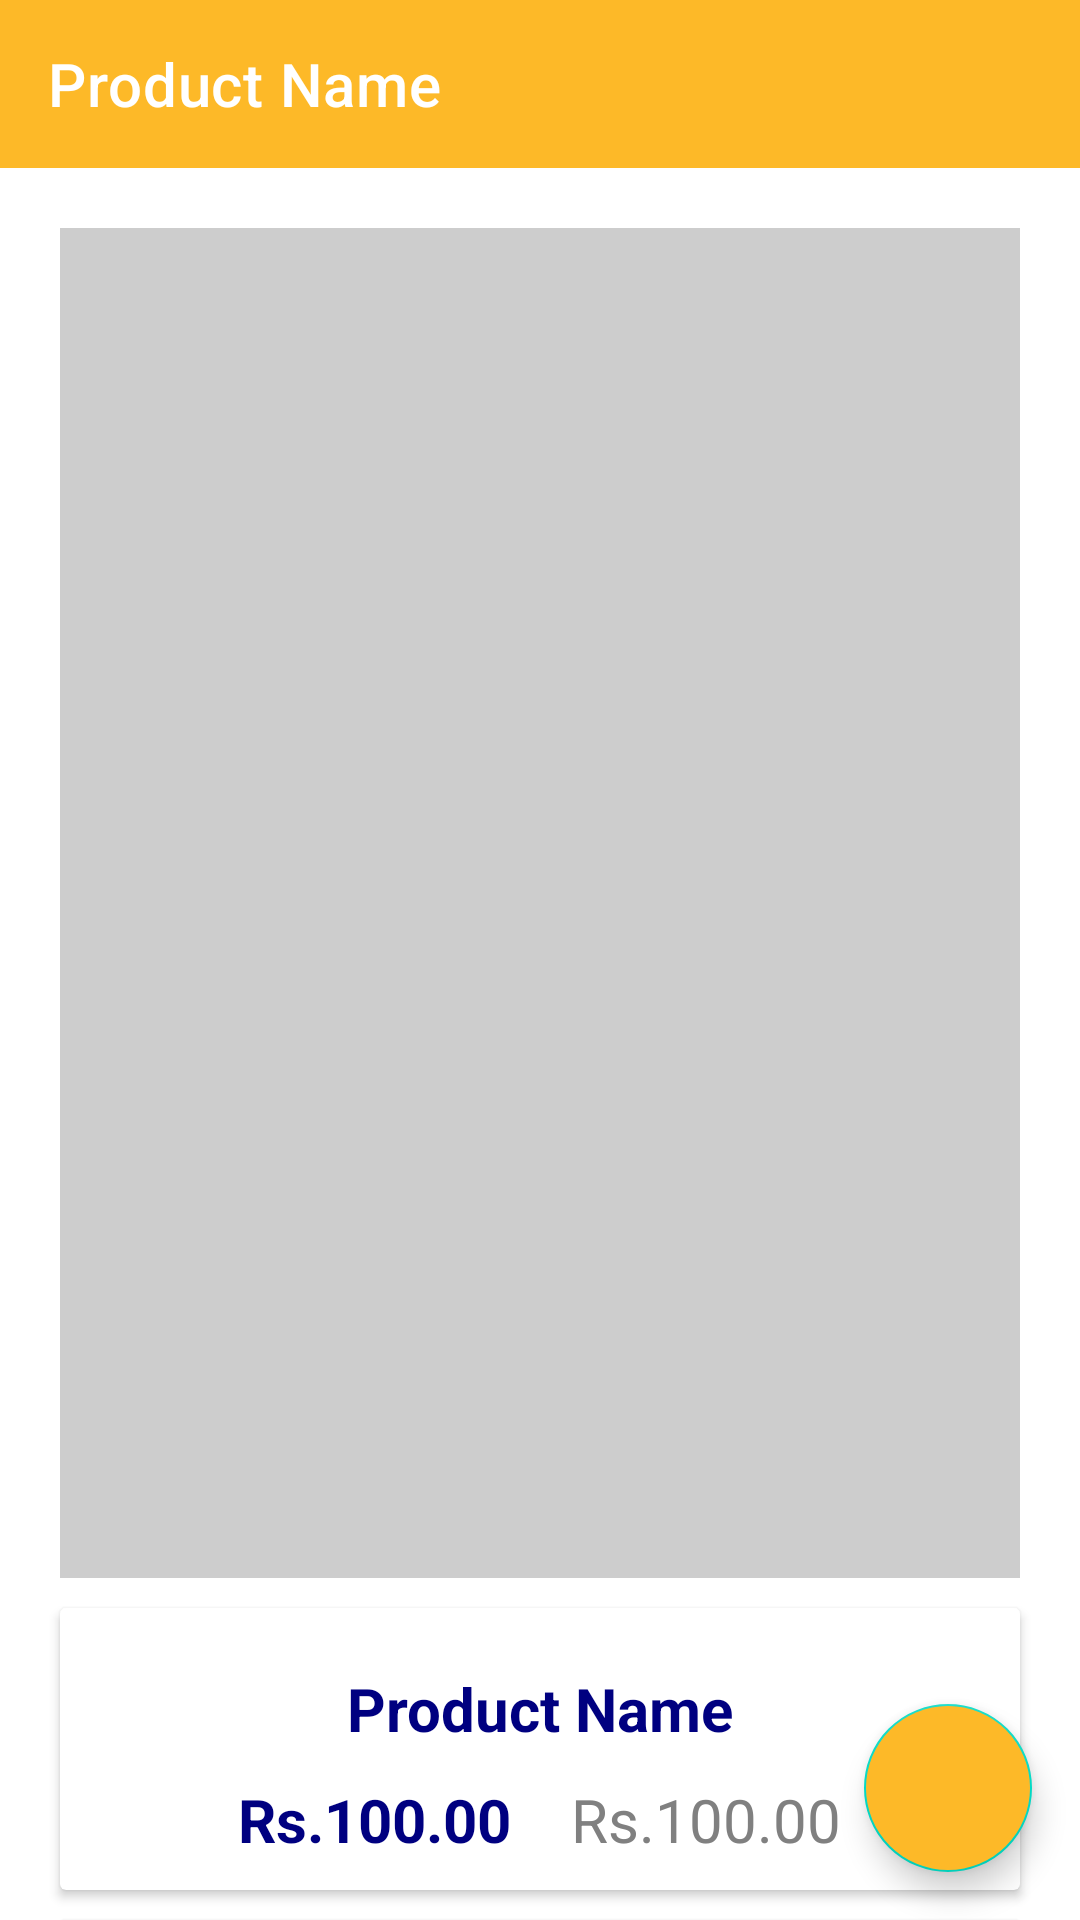

Here is an Android app screen rendered from its layout file. Give the layout XML and the strings, colors and styles it references.
<!-- AndroidManifest.xml: application theme Theme.HomeGestures -->
<!-- res/layout/activity_product_name.xml -->
<?xml version="1.0" encoding="utf-8"?>
<androidx.constraintlayout.widget.ConstraintLayout xmlns:android="http://schemas.android.com/apk/res/android"
    xmlns:app="http://schemas.android.com/apk/res-auto"
    xmlns:tools="http://schemas.android.com/tools"
    android:layout_width="match_parent"
    android:layout_height="match_parent"
    tools:context=".ProductName">

    <androidx.appcompat.widget.Toolbar
        android:id="@+id/product_toolbar"
        android:layout_width="match_parent"
        android:layout_height="wrap_content"
        app:layout_constraintStart_toStartOf="parent"
        app:layout_constraintTop_toTopOf="parent"
        android:background="@color/yellow"
        app:title="Product Name"
        app:titleTextColor="@color/white"
        app:popupTheme="@style/ThemeOverlay.AppCompat.Dark.ActionBar"
        />


    <androidx.constraintlayout.widget.ConstraintLayout
        android:layout_width="match_parent"
        android:layout_height="wrap_content"
        app:layout_constraintTop_toBottomOf="@+id/product_toolbar"
        app:layout_constraintStart_toStartOf="parent"
        android:layout_margin="10dp"
        android:paddingBottom="10dp"
        >

        <androidx.appcompat.widget.AppCompatImageView
            android:id="@+id/prd_image"
            android:layout_width="match_parent"
            android:layout_height="450dp"
            app:layout_constraintTop_toTopOf="parent"
            app:layout_constraintStart_toStartOf="parent"
            android:background="@color/very_light_grey"
            android:layout_margin="10dp"
            />

        <androidx.cardview.widget.CardView
            android:id="@+id/card_v_prd_name"
            android:layout_width="match_parent"
            android:layout_height="wrap_content"
            app:layout_constraintTop_toBottomOf="@+id/prd_image"
            app:layout_constraintStart_toStartOf="parent"
            android:elevation="4dp"
            android:layout_margin="10dp">

            <androidx.constraintlayout.widget.ConstraintLayout
                android:layout_width="match_parent"
                android:layout_height="wrap_content"
                android:padding="10dp"
                >
                <TextView
                    android:id="@+id/card_v_prd_txt1"
                    android:layout_width="wrap_content"
                    android:layout_height="match_parent"
                    android:text="Product Name"
                    android:textStyle="bold"
                    android:textColor="@color/navy_blue"
                    android:textSize="20sp"
                    android:padding="10dp"
                    app:layout_constraintTop_toTopOf="parent"
                    app:layout_constraintLeft_toLeftOf="parent"
                    app:layout_constraintRight_toRightOf="parent"
                    />

                <androidx.appcompat.widget.LinearLayoutCompat
                    android:layout_width="match_parent"
                    android:layout_height="wrap_content"
                    app:layout_constraintTop_toBottomOf="@+id/card_v_prd_txt1"
                    android:orientation="horizontal"
                    android:gravity="center_horizontal">

                    <TextView
                        android:id="@+id/card_v_prd_price1"
                        android:layout_width="wrap_content"
                        android:layout_height="wrap_content"
                        android:text="Rs.100.00"
                        android:textStyle="bold"
                        android:textColor="@color/navy_blue"
                        android:textSize="20sp"
                        android:layout_marginRight="20dp"


                        />
                    <TextView
                        android:id="@+id/card_v_prd_price2"
                        android:layout_width="wrap_content"
                        android:layout_height="wrap_content"
                        android:text="Rs.100.00"
                        android:textColor="@color/grey"
                        android:textSize="20sp"
                        />

                </androidx.appcompat.widget.LinearLayoutCompat>


            </androidx.constraintlayout.widget.ConstraintLayout>
        </androidx.cardview.widget.CardView>

        <androidx.cardview.widget.CardView
            android:layout_width="match_parent"
            android:layout_height="wrap_content"
            app:layout_constraintTop_toBottomOf="@+id/card_v_prd_name"
            app:layout_constraintStart_toStartOf="parent"
            android:elevation="4dp"
            android:layout_margin="10dp"
            >

            <androidx.appcompat.widget.LinearLayoutCompat
                android:layout_width="wrap_content"
                android:layout_height="wrap_content"
                android:orientation="horizontal"
                android:layout_gravity="center_horizontal">


                <androidx.appcompat.widget.AppCompatImageButton
                    android:layout_width="wrap_content"
                    android:layout_height="wrap_content"
                    android:backgroundTint="@color/white"
                    android:src="@drawable/ic_baseline_remove_circle_24"
                    />

                <com.google.android.material.textview.MaterialTextView
                    android:layout_width="wrap_content"
                    android:layout_height="wrap_content"
                    android:text="1"
                    android:textSize="25sp"
                    android:textStyle="bold"
                    android:textColor="@color/navy_blue"
                    android:layout_margin="20dp"/>

                <androidx.appcompat.widget.AppCompatImageButton
                    android:layout_width="wrap_content"
                    android:layout_height="wrap_content"
                    android:backgroundTint="@color/white"
                    android:src="@drawable/ic_baseline_add_circle_24"
                    />



            </androidx.appcompat.widget.LinearLayoutCompat>




        </androidx.cardview.widget.CardView>



    </androidx.constraintlayout.widget.ConstraintLayout>

    <com.google.android.material.floatingactionbutton.FloatingActionButton
        android:id="@+id/add_cart4"
        android:layout_width="wrap_content"
        android:layout_height="wrap_content"
        android:layout_gravity="end"
        android:layout_margin="16dp"
        android:src="@drawable/ic_baseline_add_shopping_cart_24"
        android:backgroundTint="@color/yellow"
        android:tint="@color/white"
        app:fabSize="normal"
        app:layout_constraintBottom_toBottomOf="parent"
        app:layout_constraintEnd_toEndOf="parent" />






</androidx.constraintlayout.widget.ConstraintLayout>
<!-- resources referenced by this layout -->
<resources>
  <color name="grey">#808080</color>
  <color name="navy_blue">#000080</color>
  <color name="very_light_grey">#CDCDCD</color>
  <color name="white">#FFFFFFFF</color>
  <color name="yellow">#FDB928</color>
  <!-- drawable ic_baseline_add_circle_24 (drawable) -->
  <vector android:height="48dp" android:tint="#FDB928"
      android:viewportHeight="24" android:viewportWidth="24"
      android:width="48dp" xmlns:android="http://schemas.android.com/apk/res/android">
      <path android:fillColor="@android:color/white" android:pathData="M12,2C6.48,2 2,6.48 2,12s4.48,10 10,10 10,-4.48 10,-10S17.52,2 12,2zM17,13h-4v4h-2v-4L7,13v-2h4L11,7h2v4h4v2z"/>
  </vector>
  <!-- drawable ic_baseline_remove_circle_24 (drawable) -->
  <vector android:height="48dp" android:tint="#FDB928"
      android:viewportHeight="24" android:viewportWidth="24"
      android:width="48dp" xmlns:android="http://schemas.android.com/apk/res/android">
      <path android:fillColor="@android:color/white" android:pathData="M12,2C6.48,2 2,6.48 2,12s4.48,10 10,10 10,-4.48 10,-10S17.52,2 12,2zM17,13L7,13v-2h10v2z"/>
  </vector>
  <style name="Theme.HomeGestures" parent="Theme.MaterialComponents.Light.NoActionBar">
          
          <item name="colorPrimary">@color/black</item>
          <item name="colorPrimaryVariant">@color/black</item>
          <item name="colorOnPrimary">@color/white</item>
          
          <item name="colorSecondary">@color/teal_200</item>
          <item name="colorSecondaryVariant">@color/teal_700</item>
          <item name="colorOnSecondary">@color/black</item>
          
          <item name="android:statusBarColor" tools:targetApi="l">?attr/colorPrimaryVariant</item>
          
      </style>
  <color name="black">#FF000000</color>
  <color name="teal_200">#FF03DAC5</color>
  <color name="teal_700">#FF018786</color>
</resources>
